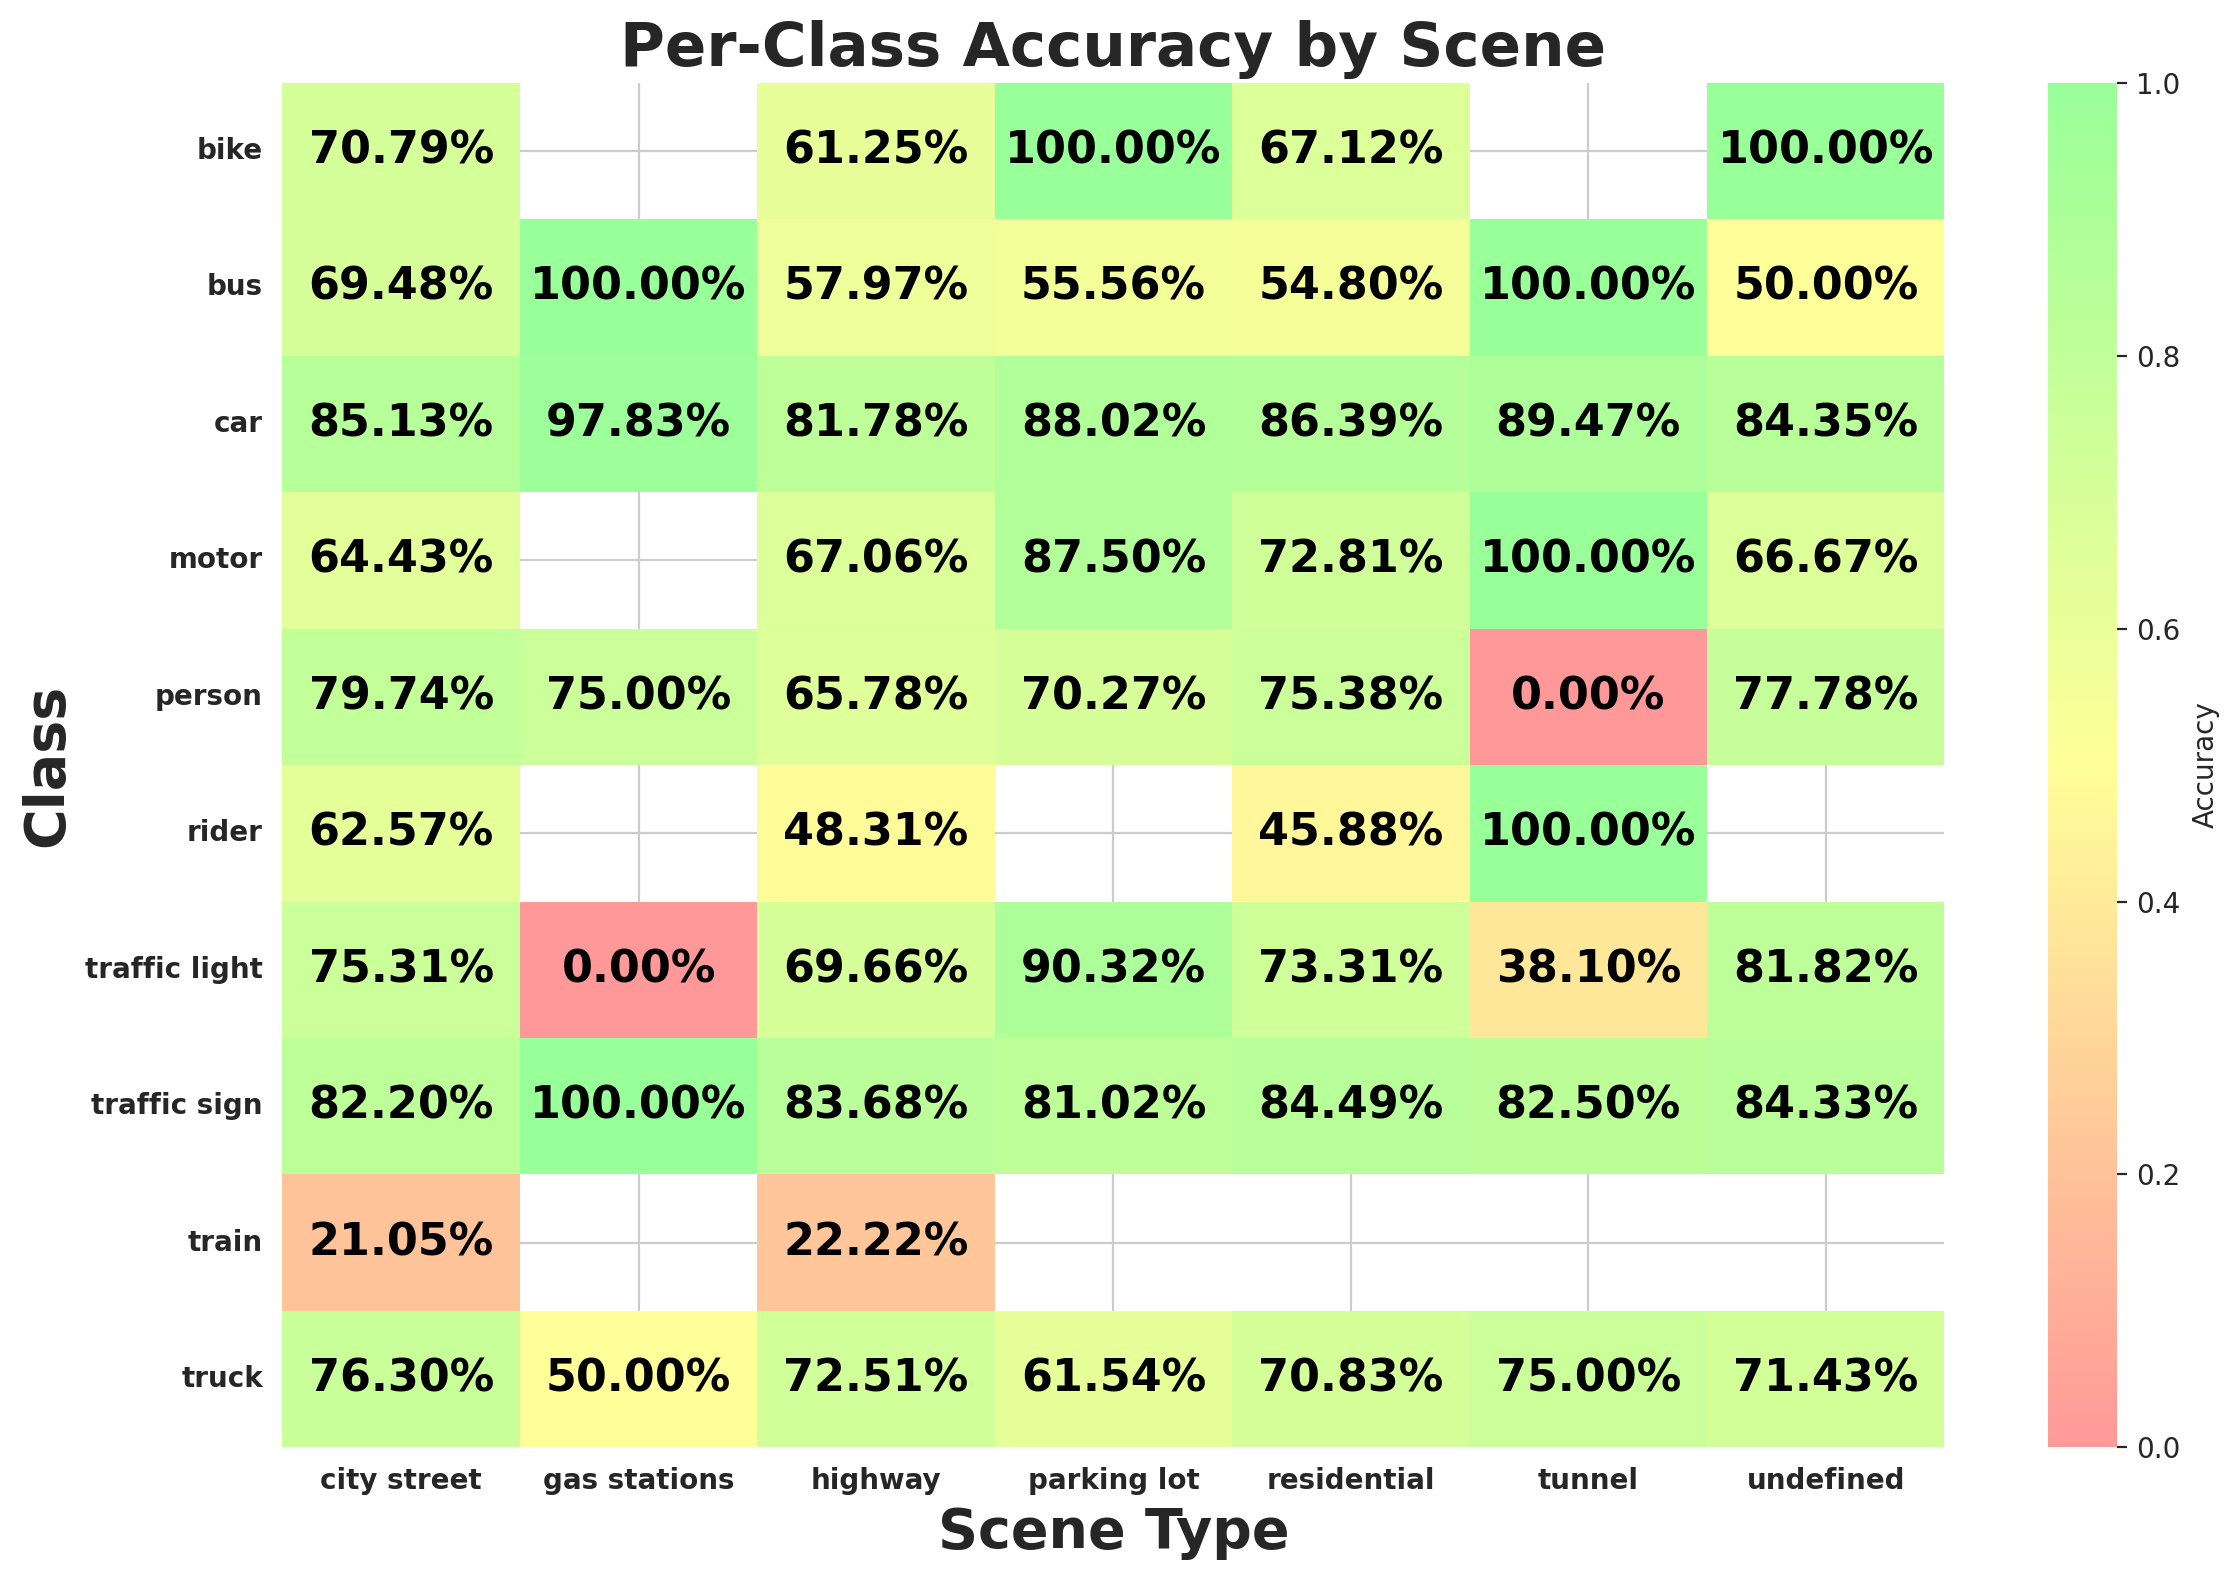

Source data for this figure (header and first rows):
scene, class_id, class_name, expected, matched, accuracy
city street, 9, traffic sign, 45310, 37244, 0.822
city street, 2, car, 128256, 109180, 0.8513
city street, 0, person, 22559, 17989, 0.7974
city street, 3, truck, 5860, 4471, 0.763
city street, 6, motor, 627, 404, 0.6443
city street, 1, rider, 1090, 682, 0.6257
city street, 8, traffic light, 44316, 33376, 0.7531
city street, 4, bus, 2405, 1671, 0.6948
city street, 7, bike, 1770, 1253, 0.7079
city street, 5, train, 19, 4, 0.2105
highway, 2, car, 45877, 37516, 0.8178
highway, 3, truck, 2190, 1588, 0.7251
highway, 9, traffic sign, 18145, 15184, 0.8368
highway, 8, traffic light, 5518, 3844, 0.6966
highway, 0, person, 906, 596, 0.6578
highway, 4, bus, 621, 360, 0.5797
highway, 1, rider, 118, 57, 0.4831
highway, 6, motor, 85, 57, 0.6706
highway, 7, bike, 80, 49, 0.6125
highway, 5, train, 9, 2, 0.2222
residential, 2, car, 28682, 24777, 0.8639
residential, 9, traffic sign, 5237, 4425, 0.8449
residential, 8, traffic light, 2829, 2074, 0.7331
residential, 3, truck, 593, 420, 0.7083
residential, 0, person, 1117, 842, 0.7538
residential, 4, bus, 177, 97, 0.548
residential, 1, rider, 85, 39, 0.4588
residential, 6, motor, 114, 83, 0.7281
residential, 7, bike, 146, 98, 0.6712
undefined, 2, car, 773, 652, 0.8435
undefined, 9, traffic sign, 134, 113, 0.8433
undefined, 3, truck, 21, 15, 0.7143
undefined, 4, bus, 2, 1, 0.5
undefined, 8, traffic light, 121, 99, 0.8182
undefined, 0, person, 18, 14, 0.7778
undefined, 6, motor, 6, 4, 0.6667
undefined, 7, bike, 1, 1, 1.0
parking lot, 2, car, 1269, 1117, 0.8802
parking lot, 8, traffic light, 31, 28, 0.9032
parking lot, 9, traffic sign, 137, 111, 0.8102
parking lot, 0, person, 37, 26, 0.7027
parking lot, 4, bus, 9, 5, 0.5556
parking lot, 3, truck, 26, 16, 0.6154
parking lot, 6, motor, 8, 7, 0.875
parking lot, 7, bike, 1, 1, 1.0
tunnel, 2, car, 247, 221, 0.8947
tunnel, 3, truck, 12, 9, 0.75
tunnel, 9, traffic sign, 40, 33, 0.825
tunnel, 8, traffic light, 21, 8, 0.381
tunnel, 4, bus, 2, 2, 1.0
tunnel, 1, rider, 1, 1, 1.0
tunnel, 6, motor, 1, 1, 1.0
tunnel, 0, person, 1, 0, 0.0
gas stations, 0, person, 12, 9, 0.75
gas stations, 2, car, 46, 45, 0.9783
gas stations, 9, traffic sign, 3, 3, 1.0
gas stations, 4, bus, 1, 1, 1.0
gas stations, 8, traffic light, 4, 0, 0.0
gas stations, 3, truck, 2, 1, 0.5
